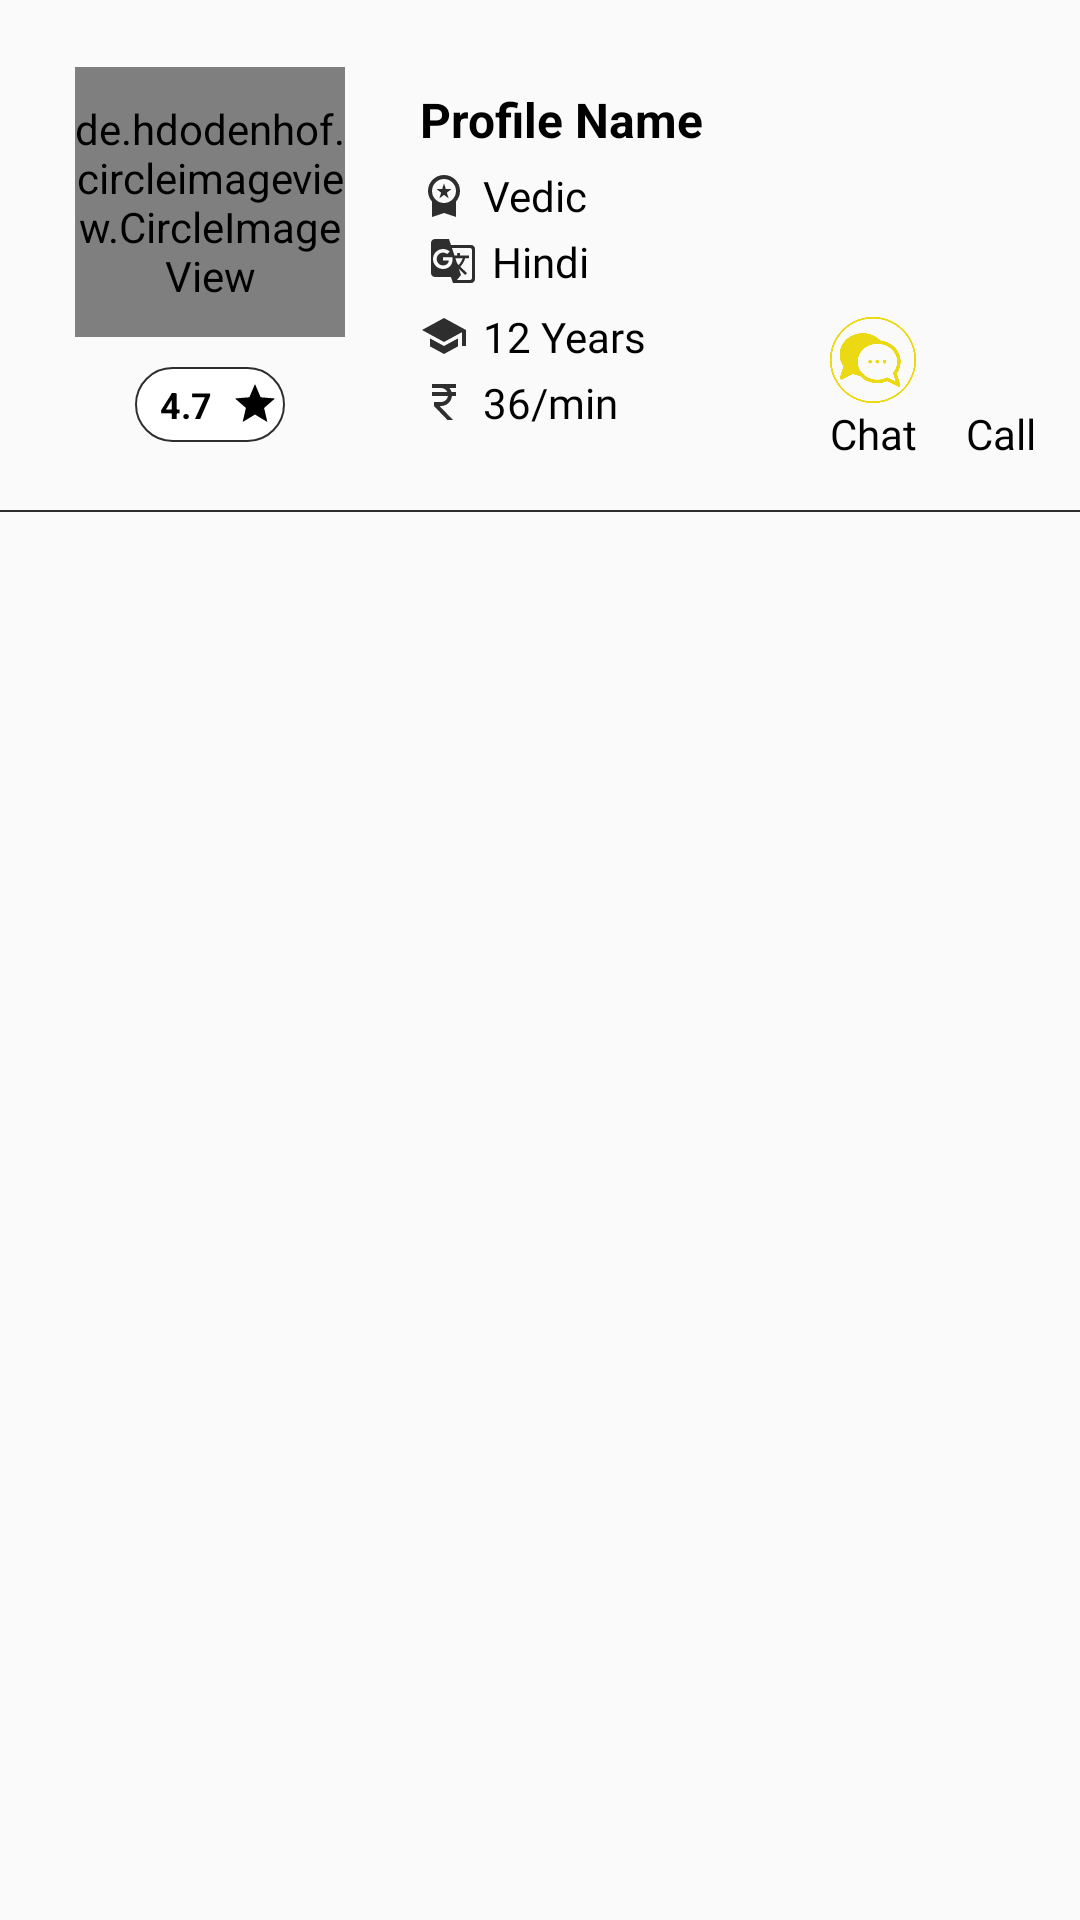

Write the Android layout XML for this screen, with the resource values it uses.
<!-- AndroidManifest.xml: application theme Theme.AppCompat.Light -->
<!-- res/layout/custom_user_layout.xml -->
<?xml version="1.0" encoding="utf-8"?>
<LinearLayout xmlns:android="http://schemas.android.com/apk/res/android"
    xmlns:app="http://schemas.android.com/apk/res-auto"
    android:layout_width="match_parent"
    android:layout_height="wrap_content"
    android:orientation="vertical">

    <LinearLayout
        android:layout_width="match_parent"
        android:layout_height="170dp"
        android:orientation="horizontal">

        <LinearLayout
            android:layout_width="140dp"
            android:layout_height="match_parent"
            android:gravity="center"
            android:orientation="vertical">

            <de.hdodenhof.circleimageview.CircleImageView
                android:id="@+id/imageViewAstro"
                android:layout_width="90dp"
                android:layout_height="90dp"
                android:layout_gravity="center"
                android:src="@drawable/logo"
                app:civ_border_color="@color/yellow"
                app:civ_border_width="2dp" />

            <TextView
                android:gravity="center"
                android:id="@+id/ratingBar"
                android:layout_width="50dp"
                android:layout_height="25dp"
                android:layout_marginTop="10dp"
                android:background="@drawable/search_bg"
                android:drawableEnd="@drawable/ic_baseline_star_24"
                android:padding="2dp"
                android:text="4.7"
                android:textColor="@color/black"
                android:textSize="12sp"
                android:textStyle="bold" />

            
            
            
            
            
            
            
            
            
            
        </LinearLayout>

        <LinearLayout
            android:layout_width="0dp"
            android:layout_height="match_parent"
            android:layout_weight="1"
            android:gravity="center_vertical"
            android:orientation="vertical">

            <TextView
                android:id="@+id/ProfileName"
                android:layout_width="wrap_content"
                android:layout_height="wrap_content"
                android:paddingTop="3dp"
                android:text="@string/text_profile_name"
                android:textColor="@color/black"
                android:textSize="16sp"
                android:textStyle="bold" />

            <TextView
                android:id="@+id/exptz"
                android:layout_width="wrap_content"
                android:layout_height="wrap_content"
                android:drawableLeft="@drawable/ic_baseline_workspace_premium_24"
                android:drawablePadding="5dp"
                android:fontFamily="@font/calibril"
                android:paddingTop="5dp"
                android:text="@string/text_vedic"
                android:textColor="@color/black" />

            <TextView
                android:layout_width="wrap_content"
                android:layout_height="wrap_content"
                android:drawableLeft="@drawable/ic_baseline_g_translate_24"
                android:drawablePadding="5dp"
                android:fontFamily="@font/calibril"
                android:padding="3dp"
                android:text="@string/text_hindi_english"
                android:textColor="@color/black" />

            <TextView
                android:id="@+id/exp"
                android:layout_width="wrap_content"
                android:layout_height="wrap_content"
                android:drawableLeft="@drawable/ic_baseline_school_24"
                android:drawablePadding="5dp"
                android:fontFamily="@font/calibril"
                android:paddingTop="3dp"
                android:text="@string/text_years"
                android:textColor="@color/black" />

            <TextView
                android:id="@+id/chargeOnline"
                android:layout_width="wrap_content"
                android:layout_height="wrap_content"
                android:drawableLeft="@drawable/ic_baseline_currency_rupee_24"
                android:drawablePadding="5dp"
                android:fontFamily="@font/calibril"
                android:paddingTop="3dp"
                android:text="@string/text_charge"
                android:textColor="@color/black" />

        </LinearLayout>

        <LinearLayout
            android:layout_width="100dp"
            android:layout_height="match_parent"
            android:layout_marginTop="5dp"
            android:orientation="vertical">








            
            
            
            
            
            
            
            
            
            

            <LinearLayout
                android:paddingEnd="5dp"
                android:paddingBottom="5dp"
                android:layout_width="match_parent"
                android:layout_height="wrap_content"
                android:layout_marginTop="100dp"
                android:orientation="horizontal"
                android:paddingStart="10dp">

                <LinearLayout
                    android:layout_width="0dp"
                    android:layout_height="wrap_content"
                    android:layout_weight="1"
                    android:gravity="center"
                    android:orientation="vertical">

                    <ImageView
                        android:id="@+id/chat"
                        android:layout_width="30dp"
                        android:layout_height="30dp"
                        android:src="@drawable/chatnew" />

                    <TextView
                        android:layout_width="wrap_content"
                        android:layout_height="wrap_content"
                        android:fontFamily="@font/calibrib"
                        android:text="Chat"
                        android:textColor="@color/black" />
                </LinearLayout>

                <LinearLayout
                    android:layout_width="0dp"
                    android:layout_height="wrap_content"
                    android:layout_weight="1"
                    android:gravity="center"
                    android:orientation="vertical">

                    <ImageView
                        android:id="@+id/call"
                        android:padding="5dp"
                        android:layout_width="30dp"
                        android:layout_height="30dp"/>

                    <TextView
                        android:layout_width="wrap_content"
                        android:layout_height="wrap_content"
                        android:fontFamily="@font/calibrib"
                        android:text="Call"
                        android:textColor="@color/black" />
                </LinearLayout>
            </LinearLayout>
        </LinearLayout>
    </LinearLayout>

    <View
        android:layout_width="match_parent"
        android:layout_height="0.5dp"
        android:background="@color/grey1" />
</LinearLayout>
<!-- resources referenced by this layout -->
<resources>
  <color name="black">#FF000000</color>
  <color name="grey1">#2E2E2E</color>
  <color name="yellow">#f0df20</color>
  <!-- drawable green_conner_bg (drawable) -->
  <?xml version="1.0" encoding="utf-8"?>
  <shape xmlns:android="http://schemas.android.com/apk/res/android"
      android:shape="rectangle">
      <corners android:radius="18dp" />
      <stroke
          android:width="1dp"
          android:color="@color/green" />
      <solid android:color="@color/white" />
  </shape>
  <!-- drawable ic_baseline_currency_rupee_24 (drawable) -->
  <vector xmlns:android="http://schemas.android.com/apk/res/android"
      android:width="16sp"
      android:height="16sp"
      android:tint="@color/grey1"
      android:viewportWidth="24"
      android:viewportHeight="24">
      <path
          android:fillColor="@android:color/white"
          android:pathData="M13.66,7C13.1,5.82 11.9,5 10.5,5L6,5V3h12v2l-3.26,0c0.48,0.58 0.84,1.26 1.05,2L18,7v2l-2.02,0c-0.25,2.8 -2.61,5 -5.48,5H9.77l6.73,7h-2.77L7,14v-2h3.5c1.76,0 3.22,-1.3 3.46,-3L6,9V7L13.66,7z" />
  </vector>
  <!-- drawable ic_baseline_school_24 (drawable) -->
  <vector xmlns:android="http://schemas.android.com/apk/res/android"
      android:width="16dp"
      android:height="16dp"
      android:tint="@color/grey1"
      android:viewportWidth="24"
      android:viewportHeight="24">
      <path
          android:fillColor="@android:color/white"
          android:pathData="M5,13.18v4L12,21l7,-3.82v-4L12,17l-7,-3.82zM12,3L1,9l11,6 9,-4.91V17h2V9L12,3z" />
  </vector>
  <!-- drawable ic_baseline_star_24 (drawable) -->
  <vector android:height="16dp" android:tint="@color/black"
      android:viewportHeight="24" android:viewportWidth="24"
      android:width="16dp" xmlns:android="http://schemas.android.com/apk/res/android">
      <path android:fillColor="@android:color/white" android:pathData="M12,17.27L18.18,21l-1.64,-7.03L22,9.24l-7.19,-0.61L12,2 9.19,8.63 2,9.24l5.46,4.73L5.82,21z"/>
  </vector>
  <!-- drawable ic_baseline_workspace_premium_24 (drawable) -->
  <vector xmlns:android="http://schemas.android.com/apk/res/android"
      android:width="16dp"
      android:height="16dp"
      android:tint="@color/grey1"
      android:viewportWidth="24"
      android:viewportHeight="24">
      <path
          android:fillColor="@android:color/white"
          android:pathData="M9.68,13.69L12,11.93l2.31,1.76l-0.88,-2.85L15.75,9h-2.84L12,6.19L11.09,9H8.25l2.31,1.84L9.68,13.69zM20,10c0,-4.42 -3.58,-8 -8,-8s-8,3.58 -8,8c0,2.03 0.76,3.87 2,5.28V23l6,-2l6,2v-7.72C19.24,13.87 20,12.03 20,10zM12,4c3.31,0 6,2.69 6,6s-2.69,6 -6,6s-6,-2.69 -6,-6S8.69,4 12,4z" />
  </vector>
  <!-- drawable search_bg (drawable) -->
  <?xml version="1.0" encoding="utf-8"?>
  <shape xmlns:android="http://schemas.android.com/apk/res/android"
      android:shape="rectangle">
      <corners android:radius="30dp" />
      <solid android:color="@color/white"/>
      <stroke android:width="0.5dp" android:color="@color/grey1"/>
  </shape>
  <string name="text_charge">36/min</string>
  <string name="text_hindi_english">Hindi</string>
  <string name="text_profile_name">Profile Name</string>
  <string name="text_vedic">Vedic</string>
  <string name="text_years">12 Years</string>
  <color name="green">#4CAF50</color>
  <color name="white">#FFFFFFFF</color>
</resources>
